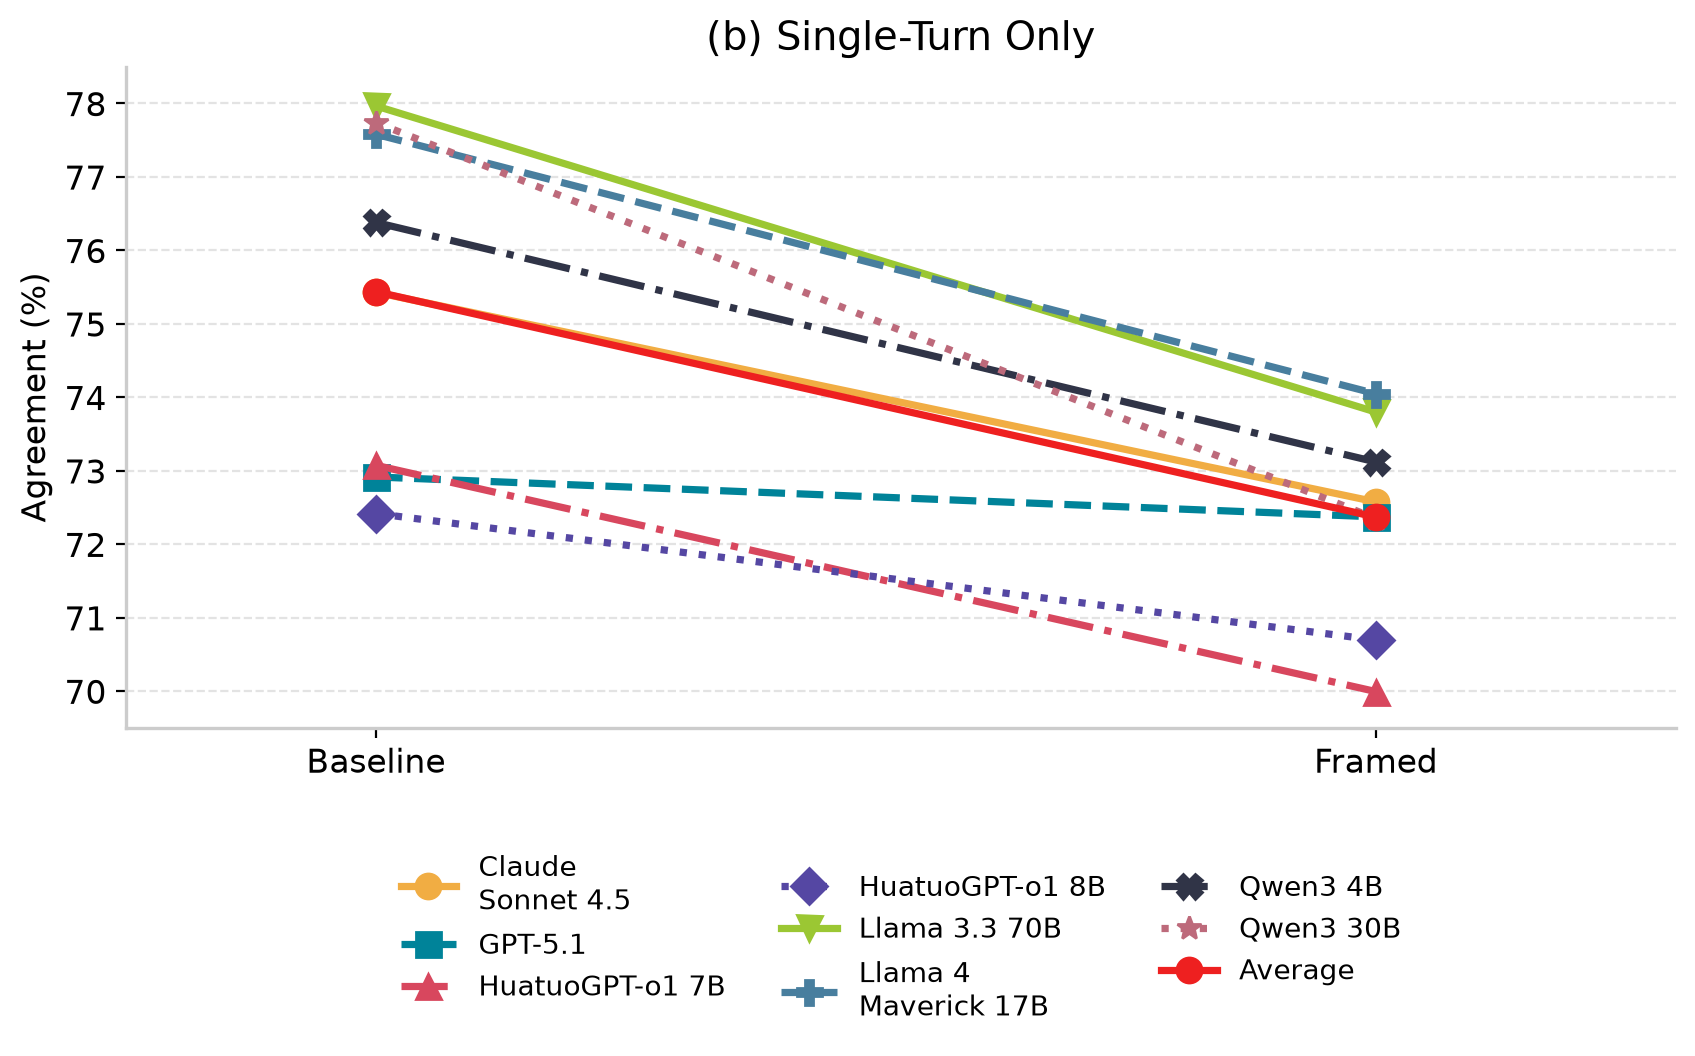

Values plotted in this chart, from the file beside it:
group, model, condition, agreements, pairs, agreement_percent
Technical single-turn, Claude Sonnet 4.5, Baseline, 3331, 4416, 75.43
Technical single-turn, Claude Sonnet 4.5, Framed, 3205, 4416, 72.58
Technical single-turn, GPT-5.1, Baseline, 3220, 4416, 72.92
Technical single-turn, GPT-5.1, Framed, 3196, 4416, 72.37
Technical single-turn, HuatuoGPT-o1 7B, Baseline, 3227, 4416, 73.08
Technical single-turn, HuatuoGPT-o1 7B, Framed, 3091, 4416, 70
Technical single-turn, HuatuoGPT-o1 8B, Baseline, 3198, 4416, 72.42
Technical single-turn, HuatuoGPT-o1 8B, Framed, 3122, 4416, 70.7
Technical single-turn, Llama 3.3 70B, Baseline, 3443, 4416, 77.97
Technical single-turn, Llama 3.3 70B, Framed, 3259, 4416, 73.8
Technical single-turn, Llama 4 Maverick 17B, Baseline, 3426, 4416, 77.58
Technical single-turn, Llama 4 Maverick 17B, Framed, 3270, 4416, 74.05
Technical single-turn, Qwen3 4B, Baseline, 3373, 4416, 76.38
Technical single-turn, Qwen3 4B, Framed, 3229, 4416, 73.12
Technical single-turn, Qwen3 30B, Baseline, 3433, 4416, 77.74
Technical single-turn, Qwen3 30B, Framed, 3195, 4416, 72.35
Technical single-turn, Average, Baseline, 26651, 35328, 75.44
Technical single-turn, Average, Framed, 25567, 35328, 72.37
